Run: headless pygame with SDL's dummy video driver; simulated clock (each Clock.tick advances the game by its frame time, no real sleeping); random seed 0; keys injected as events and as key.get_pressed() state; no mouse input.
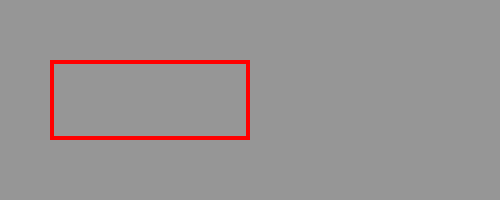
Frame 1 of 4 · flips 1–60 · no input
Frame 2 of 4 · flips 61–180 · tapped SPACE, RETURN · held RIGHT (→), D · screen unchanged from frame 1, image omitted
Frame 3 of 4 · flips 181–300 · held DOWN (↓), S · screen unchanged from frame 2, image omitted
Frame 4 of 4 · flips 301–420 · held LEFT (←), A, UP (↑), W · screen unchanged from frame 3, image omitted

The pygame program that drew these frames:

import pygame
from pygame.locals import *

SIZE = 500, 200
RED = (255, 0, 0)
GRAY = (150, 150, 150)

pygame.init()
screen = pygame.display.set_mode(SIZE)
clock = pygame.time.Clock()
rect1 = Rect(50, 60, 200, 80)
fps = 30

def handleEvent(event):
    pass

def update():
    screen.fill(GRAY)
    pygame.draw.rect(screen, RED, rect1, 4)
    pygame.display.flip()
    # pygame.display.update()

def mainloop():
    running = True
    while running:
        clock.tick(fps) # FPS: frame per second
        for event in pygame.event.get():
            if event.type==pygame.QUIT:
                running = False
            handleEvent(event)
        update()
    pygame.quit()

if __name__ == '__main__':
    mainloop()
